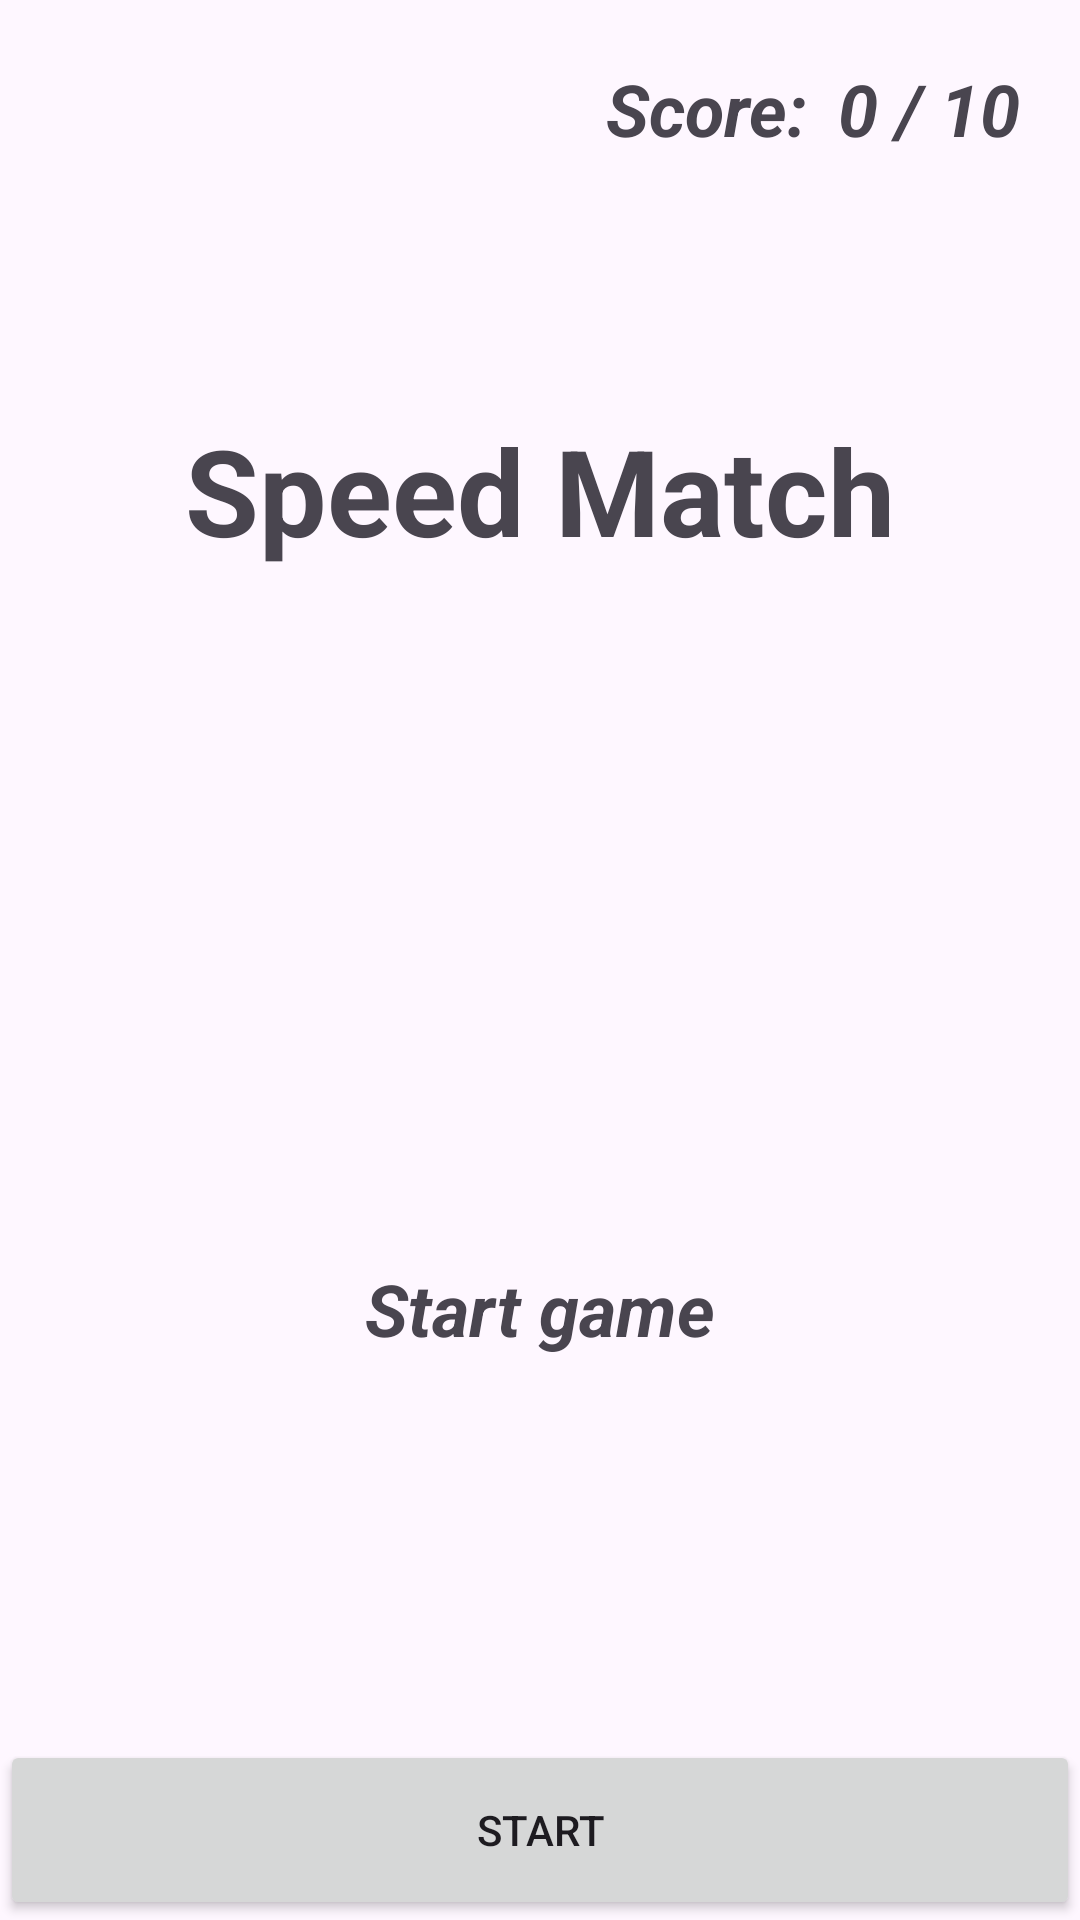

Reconstruct the res/layout file that produces this screen, plus the resources it refers to.
<!-- AndroidManifest.xml: application theme Theme.MW_Speed_Match -->
<!-- res/layout/activity_main.xml -->
<?xml version="1.0" encoding="utf-8"?>
<RelativeLayout xmlns:android="http://schemas.android.com/apk/res/android"
    xmlns:app="http://schemas.android.com/apk/res-auto"
    xmlns:tools="http://schemas.android.com/tools"
    android:layout_width="match_parent"
    android:layout_height="match_parent"
    tools:context=".MainActivity">

    <TextView
        android:id="@+id/text_one"
        android:layout_width="wrap_content"
        android:layout_height="wrap_content"
        android:text="@string/score"
        android:layout_marginTop="20dp"
        android:layout_toStartOf="@id/text_score"
        android:textSize="24sp"
        android:textStyle="bold | italic"/>
    <TextView
        android:id="@+id/text_score"
        android:layout_width="wrap_content"
        android:layout_height="wrap_content"
        android:text="0 / 10"
        android:layout_alignParentEnd="true"
        android:layout_marginTop="20dp"
        android:layout_marginStart="10dp"
        android:layout_marginEnd="20dp"
        android:textSize="24sp"
        android:textStyle="bold | italic"/>
    <TextView
        android:id="@+id/winner"
        android:layout_width="wrap_content"
        android:layout_height="wrap_content"
        android:text=""
        android:layout_marginBottom="30dp"
        android:layout_above="@id/game_name"
        android:layout_centerHorizontal="true"
        android:textColor="@color/right"
        android:textSize="40sp"
        android:textStyle="bold"/>
    <TextView
        android:id="@+id/game_name"
        android:layout_width="wrap_content"
        android:layout_height="wrap_content"
        android:text="@string/speed_match"
        android:layout_marginBottom="30dp"
        android:layout_above="@id/image_one"
        android:layout_centerHorizontal="true"
        android:textColor="@color/speed_match_color"
        android:textSize="40sp"
        android:textStyle="bold"/>
    <ImageView
        android:id="@+id/image_one"
        android:layout_width="200dp"
        android:layout_height="200dp"
        android:src="@drawable/baseline_broken_image_24"
        android:scaleType="fitCenter"
        android:layout_centerHorizontal="true"
        android:layout_centerVertical="true"
        android:contentDescription="@string/image"
        />
    <TextView
        android:id="@+id/comment"
        android:layout_width="wrap_content"
        android:layout_height="wrap_content"
        android:text="@string/start_game"
        android:layout_below="@id/image_one"
        android:layout_centerHorizontal="true"
        android:textSize="24sp"
        android:textStyle="bold | italic"/>
    <Button
        android:id="@+id/start_button"
        android:layout_width="match_parent"
        android:layout_height="60dp"
        android:text="start"
        android:textAllCaps="true"
        android:layout_margin="0dp"
        android:layout_centerHorizontal="true"
        android:layout_alignParentBottom="true"/>

</RelativeLayout>
<!-- resources referenced by this layout -->
<resources>
  <string name="image">Image</string>
  <string name="score">Score:</string>
  <string name="speed_match">Speed Match</string>
  <string name="start_game">Start game</string>
  <style name="Theme.MW_Speed_Match" parent="Base.Theme.MW_Speed_Match" />
  <style name="Base.Theme.MW_Speed_Match" parent="Theme.Material3.DayNight.NoActionBar">
          
          
          
          <item name="colorPrimary">@color/purple_500</item>
          <item name="colorPrimaryVariant">@color/purple_700</item>
          <item name="colorOnPrimary">@color/white</item>
          
          <item name="colorSecondary">@color/teal_200</item>
          <item name="colorSecondaryVariant">@color/teal_700</item>
          <item name="colorOnSecondary">@color/black</item>
          
          <item name="android:statusBarColor">?attr/colorPrimaryVariant</item>
          
      </style>
  <!-- not gathered from this repository: default colours our renderer supplied (Android Studio template values) -->
  <color name="purple_500">#FF6200EE</color>
  <color name="purple_700">#FF3700B3</color>
  <color name="teal_200">#FF03DAC5</color>
  <color name="teal_700">#FF018786</color>
  <color name="black">#FF000000</color>
  <color name="white">#FFFFFFFF</color>
</resources>
